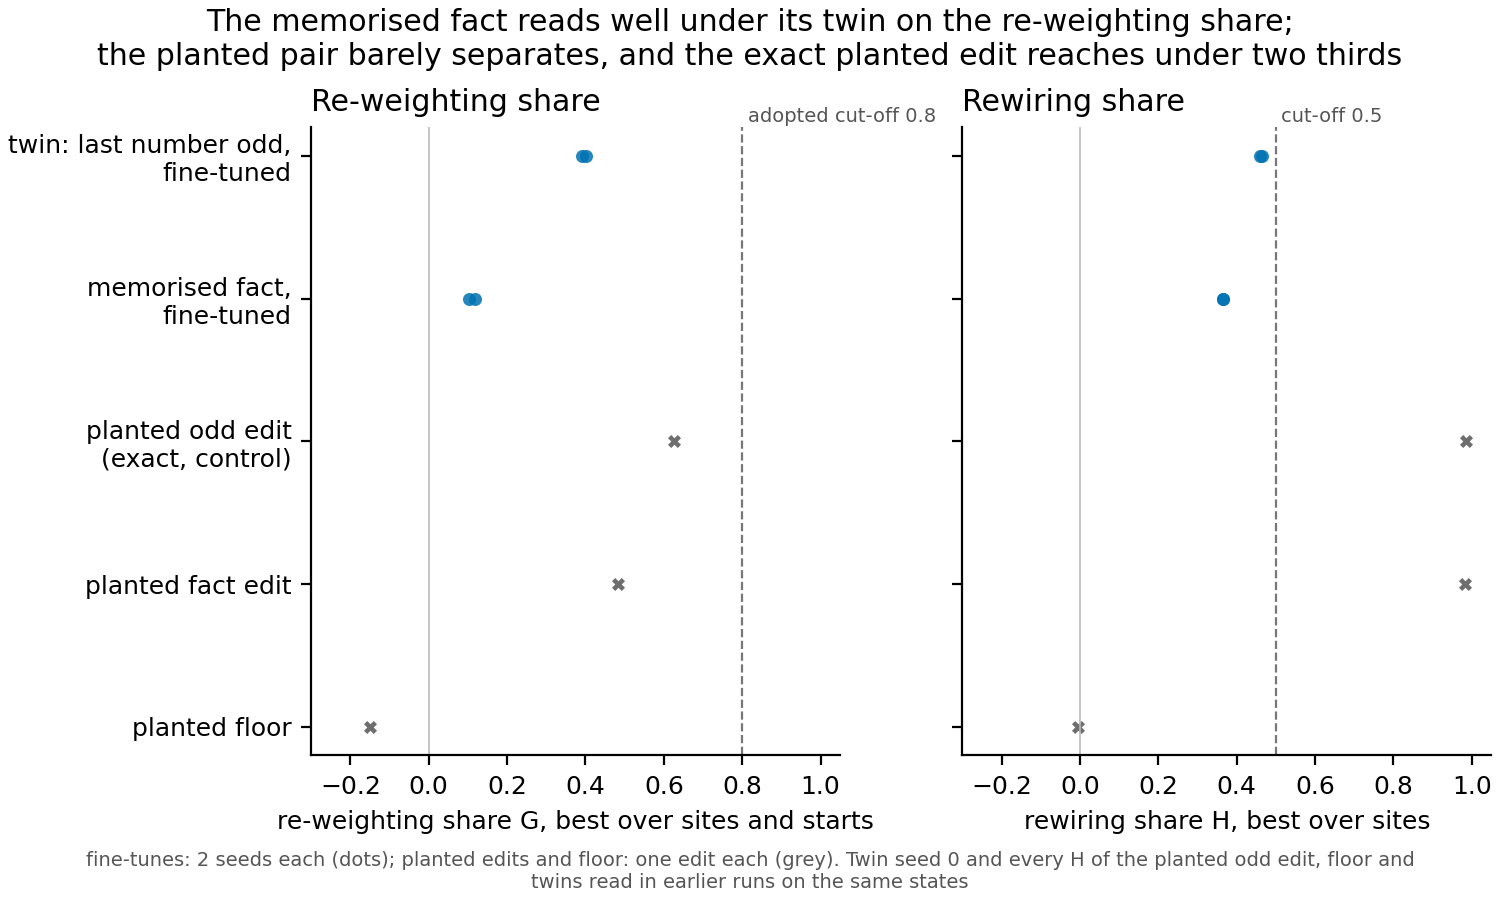

Values plotted in this chart, from the file beside it:
item, G, H, H_from
fact_s0, 0.1024, 0.3639, E168
fact_s1, 0.1183, 0.3655, E168
floor, -0.1489, -0.004776, E157
planted_fact, 0.4832, 0.9835, E168
planted_odd, 0.6257, 0.985, E157
twin_s0, 0.3905, 0.4659, E154
twin_s1, 0.4004, 0.4593, E154
